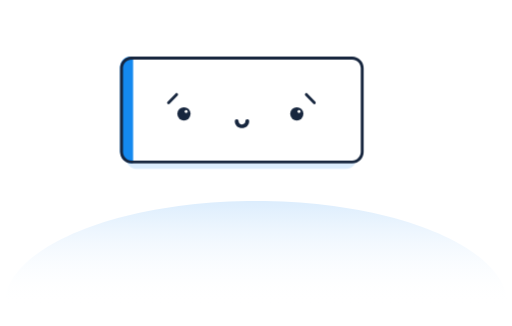
t = 0.00 s
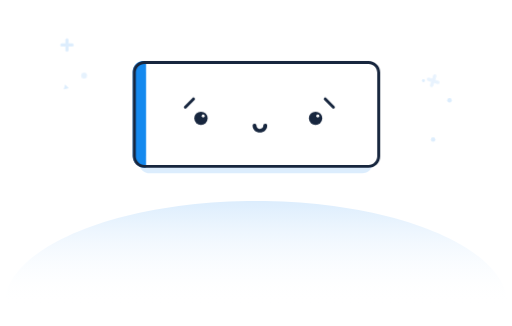
t = 1.05 s
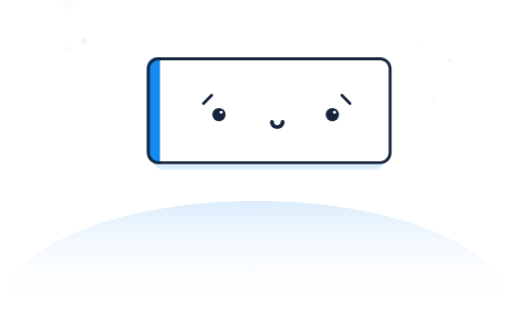
t = 1.93 s
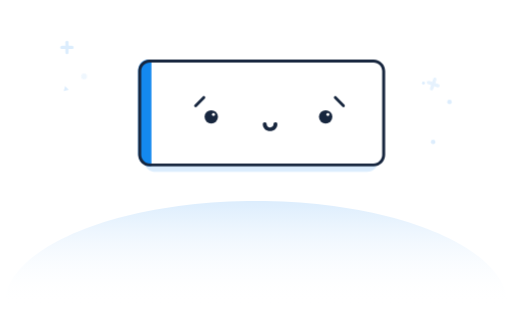
t = 2.99 s
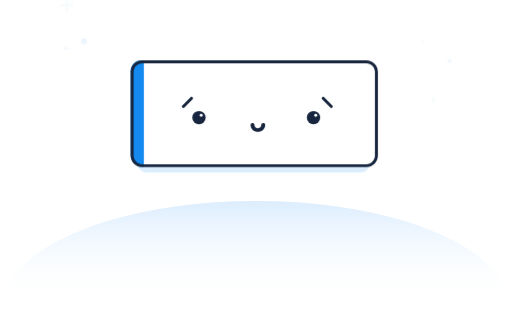
t = 3.93 s
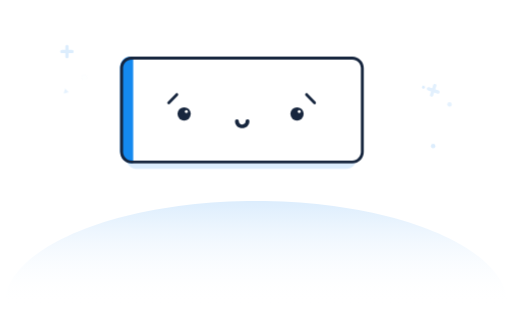
t = 4.86 s

The animated SVG that drew these frames (rendered in a browser with its animation timeline set to each time). Animation: 3 CSS @keyframes rules; one cycle of 5.80 s, repeats indefinitely.

<?xml version="1.0" encoding="utf-8"?>
<!-- Generator: Adobe Illustrator 22.1.0, SVG Export Plug-In . SVG Version: 6.00 Build 0)  -->
<svg version="1.1" id="Layer_1" xmlns="http://www.w3.org/2000/svg" xmlns:xlink="http://www.w3.org/1999/xlink" x="0px" y="0px"
	 viewBox="0 0 344 219" style="enable-background:new 0 0 344 219;" xml:space="preserve">
<style type="text/css">
	.st0{fill:url(#SVGID_1_);}
	.st1{fill:#DCEDFD;}
	.st2{fill:#1489EF;}
	.st3{fill:#17263E;}
	.st4{fill:none;}
	.st5{fill:#FFFFFF;}


	@keyframes moveX {
		0% { transform: translateX(-10px) translateY(0px) rotateY(-10deg); }
		25%{transform: translateY(3px)}
		50% { transform: translateX(10px)rotateY(10deg)}
		75%{transform: translateY(3px)}
		100% { transform: translateX(-10px)  translateY(0px) rotateY(-10deg);}
	}

	@keyframes moveFace {
		0% { transform: translateX(-3px) }
		50% { transform: translateX(3px)}
		100% { transform: translateX(-3px)}
	}

	@keyframes slideUp {
		0% {opacity:0; transform: translateY(0)}
		20% {opacity:1;}
		100% {opacity:0; transform: translateY(-40px)}
	}

	.case-character {
		animation: moveX 5s infinite;
		transform-origin: center;
	}

	.slideUp {
		animation: slideUp 2s infinite ease-in-out backwards ;
	}

	.face {
		animation: moveFace 5s infinite ease-in-out;
	}
	.delay-1{ animation-delay: .2s}
	.delay-2{ animation-delay: .4s}
	.delay-3{ animation-delay: .6s}
	.delay-4{ animation-delay: .8s}


</style>

<g class="floor">
		<linearGradient id="SVGID_1_" gradientUnits="userSpaceOnUse" x1="172" y1="-789" x2="172" y2="-719" gradientTransform="matrix(1 0 0 -1 0 -584)">
		<stop  offset="0" style="stop-color:#FFFFFF;stop-opacity:0"/>
		<stop  offset="1" style="stop-color:#DCEDFD"/>
	</linearGradient>
	<path class="st0" d="M341,205c0-38.7-75.7-70-169-70S3,166.3,3,205"/>
</g>

<g class="decorative">
	<g class="slideUp">
		<path class="st1" d="M292.5,71.7L292.5,71.7c0.6,0.2,0.9,0.8,0.7,1.4l-2.2,6.4c-0.2,0.6-0.8,0.9-1.4,0.7l0,0
			c-0.6-0.2-0.9-0.8-0.7-1.4l2.2-6.4C291.2,71.8,291.9,71.5,292.5,71.7z"/>
		<path class="st1" d="M295.3,77.5L295.3,77.5c-0.2,0.6-0.8,0.9-1.4,0.7l-6.4-2.2c-0.6-0.2-0.9-0.8-0.7-1.4l0,0
			c0.2-0.6,0.8-0.9,1.4-0.7l6.4,2.2C295.2,76.2,295.5,76.9,295.3,77.5z"/>
	</g>

	<g class=" slideUp delay-2">
		<circle class="st1" cx="284.5" cy="63" r="1"/>
	</g>
	<g class="slideUp delay-3">
		<circle class="st1" cx="302" cy="71.5" r="1.5"/>
	</g>
	<g class="slideUp delay-2">
		<circle class="st1" cx="291" cy="102.5" r="1.5"/>
	</g>

</g>

<g class="decorative">
	<g class="slideUp delay-2">
		<path class="st1" d="M45,34.5L45,34.5c0.6,0,1.1,0.5,1.1,1.1v6.8c0,0.6-0.5,1.1-1.1,1.1l0,0c-0.6,0-1.1-0.5-1.1-1.1v-6.8
			C43.9,35,44.4,34.5,45,34.5z"/>
		<path class="st1" d="M49.5,39L49.5,39c0,0.6-0.5,1.1-1.1,1.1h-6.8c-0.6,0-1.1-0.5-1.1-1.1l0,0c0-0.6,0.5-1.1,1.1-1.1h6.8
			C49,37.9,49.5,38.4,49.5,39z"/>
	</g>
	<g class="slideUp delay-4">
		<circle class="st1" cx="56.5" cy="52" r="2"/>
	</g>
	<g class="slideUp delay-3">
		<polygon class="st1" points="42.8,64.2 46.2,63.3 43.7,60.8 	"/>
	</g>
</g>

<g class="case-character">
	<path class="st1" d="M250,109.1c-1,2.6-3.5,4.3-6.3,4.3H100.5c-2.8,0-5.4-1.8-6.3-4.4"/>
	<path class="st2" d="M97.7,109.8L97.7,109.8c-4.6,0-8.3-3.7-8.3-8.3V45.1c0-3.9,3.2-7.1,7.1-7.1h1.3c0.3,0,0.5,0.2,0.5,0.5l0,0
		v70.8C98.2,109.6,98,109.8,97.7,109.8z"/>
	<path class="st3" d="M247.8,40c3.2,0,5.8,2.6,5.8,5.8V102c0,3.2-2.6,5.8-5.8,5.8H97.2c-3.2,0-5.8-2.6-5.8-5.8V45.8
		c0-3.2,2.6-5.8,5.8-5.8H247.8 M247.8,38H97.2c-4.3,0-7.8,3.5-7.8,7.8V102c0,4.3,3.5,7.8,7.8,7.8h150.6c4.3,0,7.8-3.5,7.8-7.8V45.8
		C255.6,41.5,252.1,38,247.8,38z"/>
	<g class="face">
		<circle class="st3" cx="136" cy="76.5" r="4.5"/>
		<circle class="st3" cx="213" cy="76.5" r="4.5"/>
		<line class="st4" x1="125.5" y1="69" x2="131" y2="63.5"/>
		<path class="st3" d="M125.5,70c-0.3,0-0.5-0.1-0.7-0.3c-0.4-0.4-0.4-1,0-1.4l0,0l5.5-5.5c0.4-0.4,1-0.4,1.4,0s0.4,1,0,1.4l-5.5,5.5
			C126,69.9,125.8,70,125.5,70z"/>
		<line class="st4" x1="225" y1="69" x2="219.5" y2="63.5"/>
		<path class="st3" d="M225,70c-0.3,0-0.5-0.1-0.7-0.3l-5.5-5.5c-0.4-0.4-0.4-1,0-1.4s1-0.4,1.4,0l5.5,5.5c0.4,0.4,0.4,1,0,1.4l0,0
			C225.5,69.9,225.3,70,225,70z"/>
		<path class="st3" d="M175.6,86.1c-2.7,0-4.9-2-4.9-4.6c-0.1-0.7,0.5-1.3,1.2-1.3s1.4,0.4,1.4,1.1c0,0.1,0,0.1,0,0.2
			c0,1.2,1.1,2.1,2.3,2.1s2.3-1,2.3-2.1c-0.1-0.7,0.5-1.3,1.2-1.3c0.8-0.1,1.4,0.4,1.4,1.1c0,0.1,0,0.1,0,0.2
			C180.5,84.1,178.3,86.1,175.6,86.1z"/>
		<circle class="st5" cx="214.5" cy="75" r="1"/>
		<circle class="st5" cx="137.5" cy="75" r="1"/>
	</g>
</g>

</svg>
